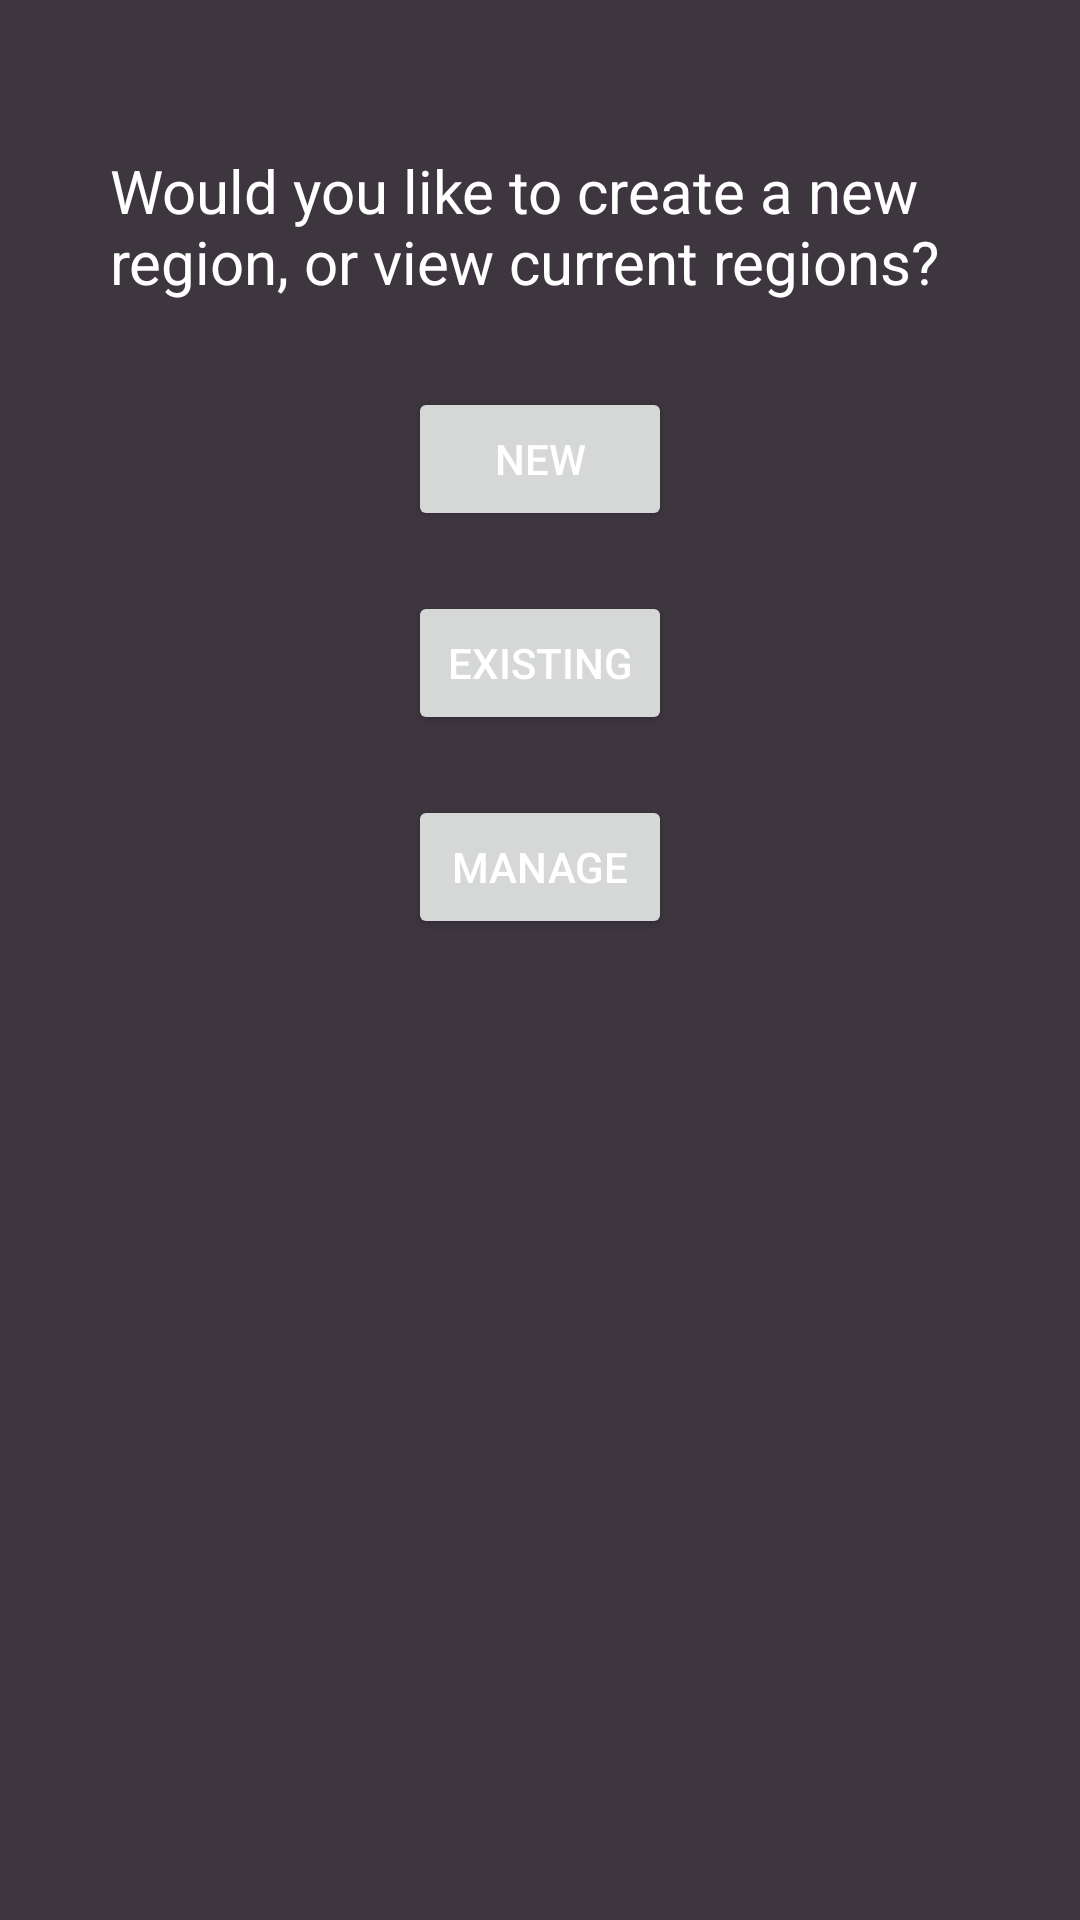

Produce the Android XML layout that renders to this screen, including the resource entries it uses.
<!-- AndroidManifest.xml: application theme Theme.TeamBA3_NutrientReporting_2023 -->
<!-- res/layout/activity_map_menu.xml -->
<?xml version="1.0" encoding="utf-8"?>
<androidx.constraintlayout.widget.ConstraintLayout xmlns:android="http://schemas.android.com/apk/res/android"
    xmlns:app="http://schemas.android.com/apk/res-auto"
    xmlns:tools="http://schemas.android.com/tools"
    android:layout_width="match_parent"
    android:layout_height="match_parent"
    android:background="@color/gray"
    tools:context=".MapMenu">

    <TextView
        android:id="@+id/textView"
        android:layout_width="287dp"
        android:layout_height="54dp"
        android:layout_marginTop="50dp"
        android:text="Would you like to create a new region, or view current regions?"
        android:textSize="20sp"
        app:layout_constraintEnd_toEndOf="parent"
        app:layout_constraintStart_toStartOf="parent"
        app:layout_constraintTop_toTopOf="parent" />

    <Button
        android:id="@+id/button"
        android:layout_width="wrap_content"
        android:layout_height="wrap_content"
        android:layout_marginTop="25dp"
        android:onClick="goToNew"
        android:text="New"
        app:layout_constraintEnd_toEndOf="parent"
        app:layout_constraintStart_toStartOf="parent"
        app:layout_constraintTop_toBottomOf="@+id/textView" />

    <Button
        android:id="@+id/button2"
        android:layout_width="wrap_content"
        android:layout_height="wrap_content"
        android:layout_marginTop="20dp"
        android:onClick="goToViewExisting"
        android:text="Existing"
        app:layout_constraintEnd_toEndOf="parent"
        app:layout_constraintStart_toStartOf="parent"
        app:layout_constraintTop_toBottomOf="@+id/button" />

    <Button
        android:id="@+id/button7"
        android:layout_width="wrap_content"
        android:layout_height="wrap_content"
        android:layout_marginTop="20dp"
        android:onClick="goToManage"
        android:text="Manage"
        app:layout_constraintEnd_toEndOf="parent"
        app:layout_constraintStart_toStartOf="parent"
        app:layout_constraintTop_toBottomOf="@+id/button2" />
</androidx.constraintlayout.widget.ConstraintLayout>
<!-- resources referenced by this layout -->
<resources>
  <color name="gray">#FF3e363F</color>
  <style name="Theme.TeamBA3_NutrientReporting_2023" parent="Theme.MaterialComponents.DayNight.DarkActionBar">
          
          <item name="colorPrimary">@color/green</item>
          <item name="colorPrimaryVariant">@color/purple_700</item>
          <item name="colorOnPrimary">@color/Yellow1</item>
          
          <item name="colorSecondary">@color/teal_200</item>
          <item name="colorSecondaryVariant">@color/teal_700</item>
          <item name="colorOnSecondary">@color/black</item>
          
          <item name="android:statusBarColor">@color/green</item>
          
          <item name="android:textColorPrimary">@color/white</item>
          <item name="android:textColorSecondary">@color/white</item>
          <item name="android:textColorTertiary">@color/white</item>
          <item name="android:textColor">@color/white</item>
      </style>
  <color name="green">#FF73A580</color>
  <color name="purple_700">#FF3700B3</color>
  <color name="Yellow1">#FFe1ad01</color>
  <color name="teal_200">#FF03DAC5</color>
  <color name="teal_700">#FF018786</color>
  <color name="black">#FF000000</color>
  <color name="white">#FFFFFFFF</color>
</resources>
